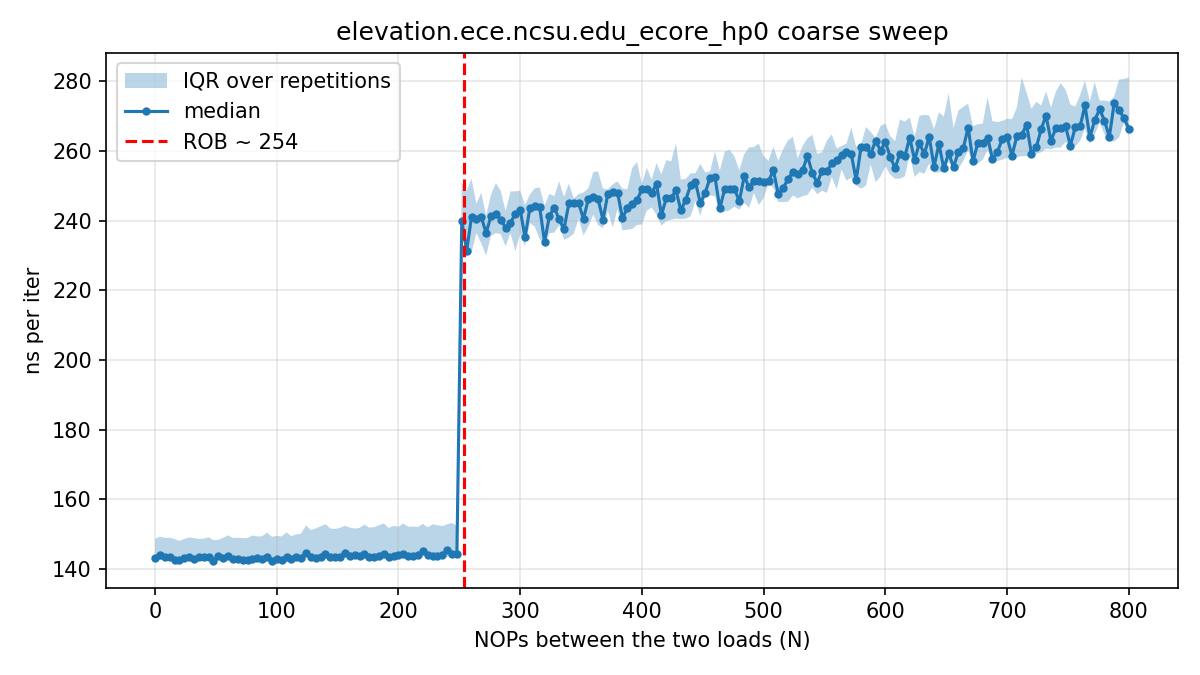

The file beside this chart, header and first rows:
# core=11 buf_MiB=512 iters=20000 reps=1…
nops, rep, tsc_per_iter, ns_per_iter
0, 0, 370.1, 148.3
4, 0, 372, 149.1
8, 0, 371.1, 148.7
12, 0, 366.5, 146.9
16, 0, 371.2, 148.8
20, 0, 372.1, 149.1
24, 0, 370.3, 148.4
28, 0, 370.7, 148.6
32, 0, 371.9, 149.1
36, 0, 371.4, 148.9
40, 0, 370.6, 148.5
44, 0, 372, 149.1
48, 0, 369.9, 148.3
52, 0, 370.1, 148.3
56, 0, 371.4, 148.8
60, 0, 371.1, 148.7
64, 0, 372.2, 149.2
68, 0, 372.7, 149.4
72, 0, 370.4, 148.4
76, 0, 371.4, 148.9
80, 0, 373.7, 149.8
84, 0, 375.6, 150.6
88, 0, 372.6, 149.3
92, 0, 376.1, 150.7
96, 0, 373.5, 149.7
100, 0, 373, 149.5
104, 0, 373.4, 149.6
108, 0, 373.3, 149.6
112, 0, 373.9, 149.9
116, 0, 372.8, 149.4
120, 0, 373.8, 149.8
124, 0, 378.1, 151.6
128, 0, 378.3, 151.6
132, 0, 380.6, 152.5
136, 0, 380.5, 152.5
140, 0, 379.5, 152.1
144, 0, 379.1, 151.9
148, 0, 380.5, 152.5
152, 0, 380.1, 152.3
156, 0, 380, 152.3
160, 0, 379, 151.9
164, 0, 378.9, 151.8
168, 0, 376.8, 151
172, 0, 381.4, 152.9
176, 0, 380.3, 152.4
180, 0, 380.6, 152.5
184, 0, 380.8, 152.6
188, 0, 378.9, 151.9
192, 0, 380.6, 152.5
196, 0, 381.1, 152.7
200, 0, 379.6, 152.1
204, 0, 382.1, 153.2
208, 0, 379.6, 152.1
212, 0, 379.8, 152.2
216, 0, 378.7, 151.8
220, 0, 380.8, 152.6
224, 0, 380.7, 152.6
228, 0, 378.2, 151.6
232, 0, 380, 152.3
... 2,956 more rows
